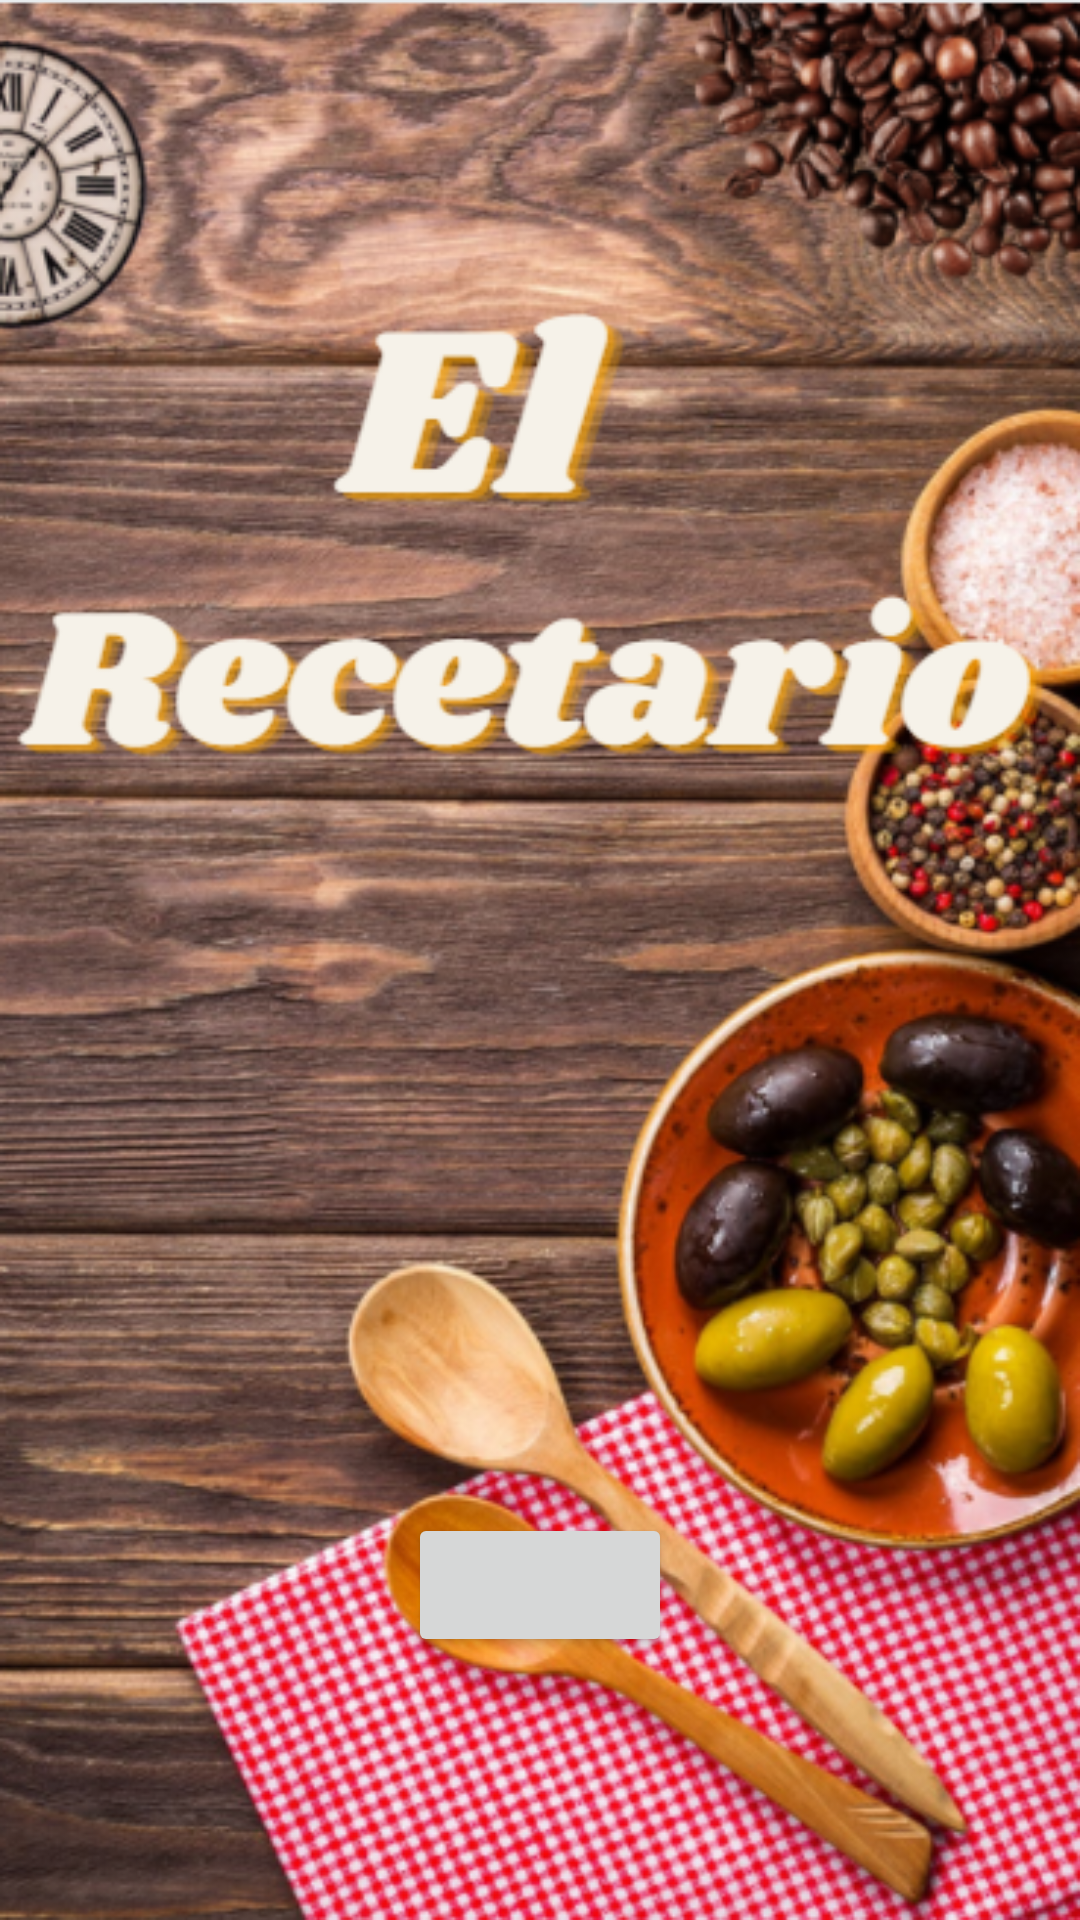

The Android layout XML behind this screen, and the referenced resources:
<!-- AndroidManifest.xml: application theme ThemeProyectoFinGrado -->
<!-- res/layout/activity_main.xml -->
<?xml version="1.0" encoding="utf-8"?>
<androidx.constraintlayout.widget.ConstraintLayout xmlns:android="http://schemas.android.com/apk/res/android"
    xmlns:app="http://schemas.android.com/apk/res-auto"
    xmlns:tools="http://schemas.android.com/tools"
    android:id="@+id/mainLayout"
    android:layout_width="match_parent"
    android:layout_height="match_parent"
    android:background="@drawable/principal"
    tools:context=".MainActivity">


    <Button
        android:id="@+id/boton_principal_entrar"
        style="@style/boton_principal"
        android:layout_width="wrap_content"
        android:layout_height="wrap_content"
        app:layout_constraintBottom_toBottomOf="parent"
        app:layout_constraintEnd_toEndOf="parent"
        app:layout_constraintStart_toStartOf="parent"
        app:layout_constraintTop_toTopOf="parent"
        app:layout_constraintVertical_bias="0.852" />
</androidx.constraintlayout.widget.ConstraintLayout>
<!-- resources referenced by this layout -->
<resources>
  <!-- drawable principal: png bitmap (drawable, 699052 bytes) -->
  <style name="ThemeProyectoFinGrado" parent="Theme.AppCompat.DayNight">
          <item name="windowActionBar">false</item>
          <item name="windowNoTitle">true</item>
      </style>
</resources>
